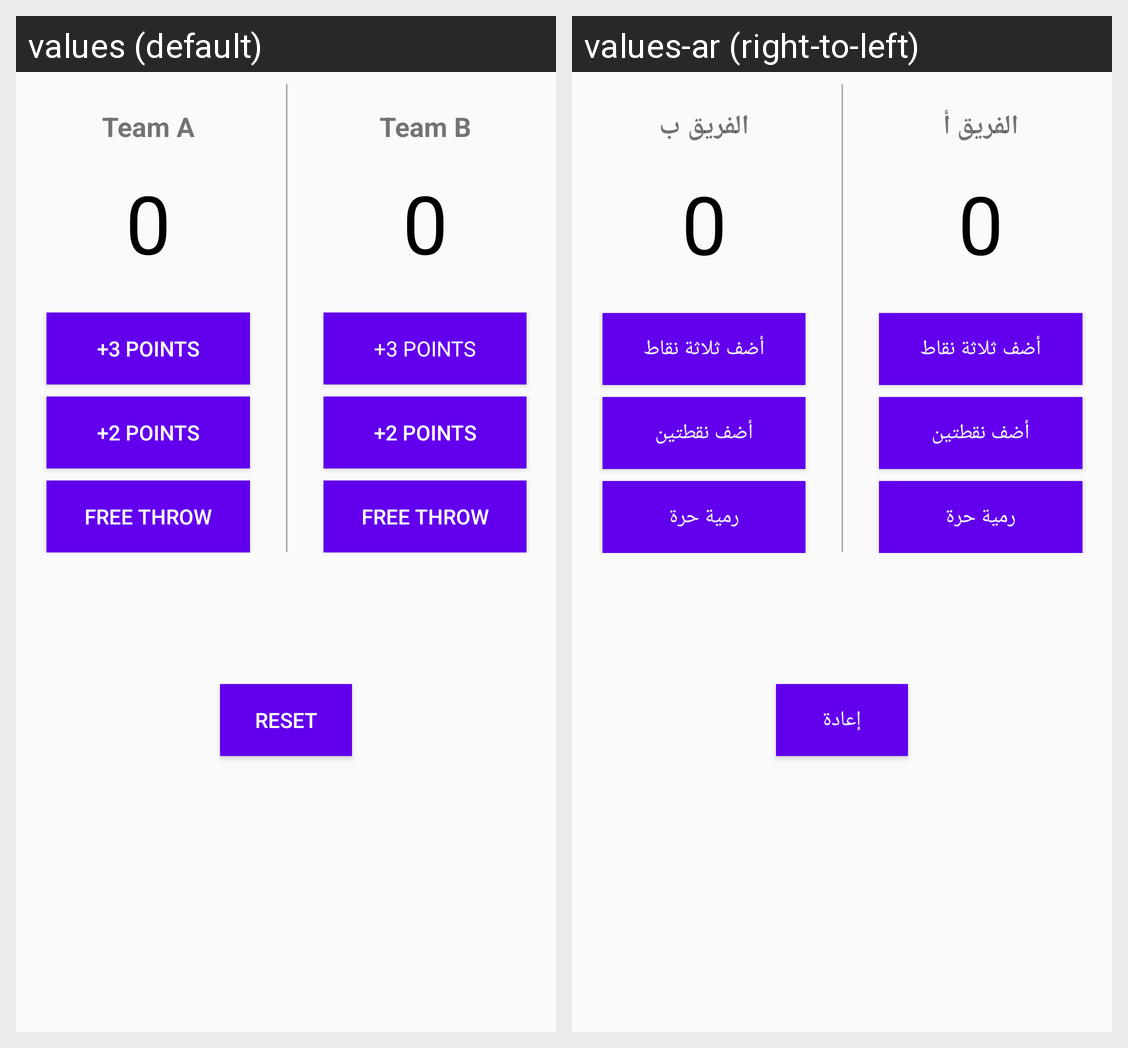

This grid shows one Android layout under two languages. Give, for every string resource on the screen, its name, the default text and each shown locale's text.
Android screen res/layout/activity_main.xml rendered under 2 locales, left to right: values (default), values-ar (right-to-left). Device: Nexus 5 (rendered at 1080×1920; each locale shown at half size, 540×960, under a caption strip naming it); theme AppTheme.
Strings drawn on this screen, with the default value and each locale's value (text and hints the layout hard-codes, and strings that could not be matched under every locale, appear in the picture but are not listed):

team_a_string
  values: Team A
  values-ar: الفريق أ

add_three_points_string
  values: +3 POINTS
  values-ar: أضف ثلاثة نقاط

add_two_points_string
  values: +2 POINTS
  values-ar: أضف نقطتين

free_throw_string
  values: FREE THROW
  values-ar: رمية حرة

team_b_string
  values: Team B
  values-ar: الفريق ب

reset_string
  values: RESET
  values-ar: إعادة
